Labelled photos from "OriginalImage", an image-classification folder in mongkholp/Cleanliness-Datasets. The possible labels are: clean, unclean.

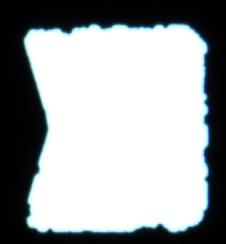
Label: unclean

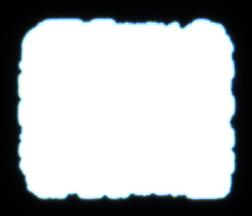
Label: unclean

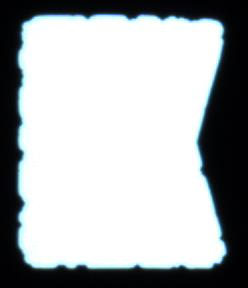
Label: unclean

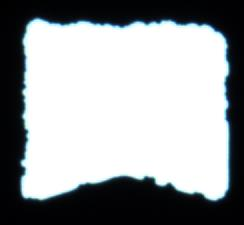
Label: unclean

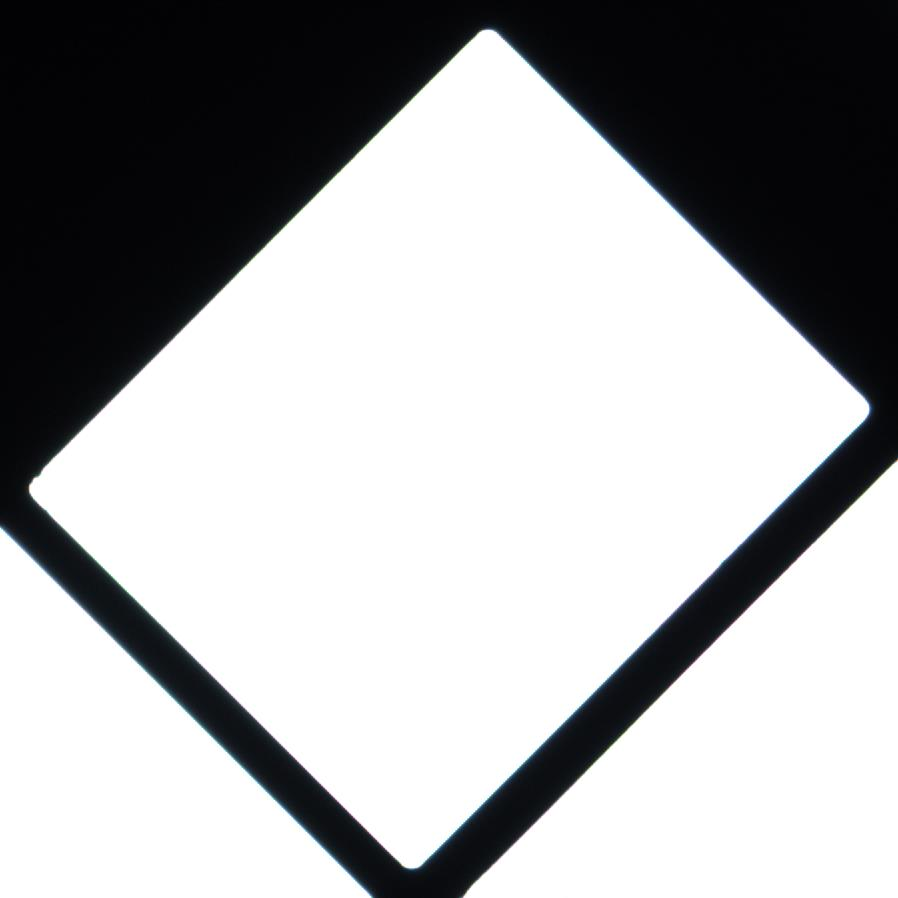
Label: clean

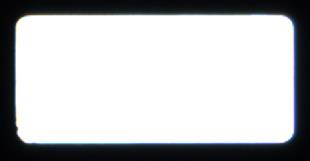
Label: clean
